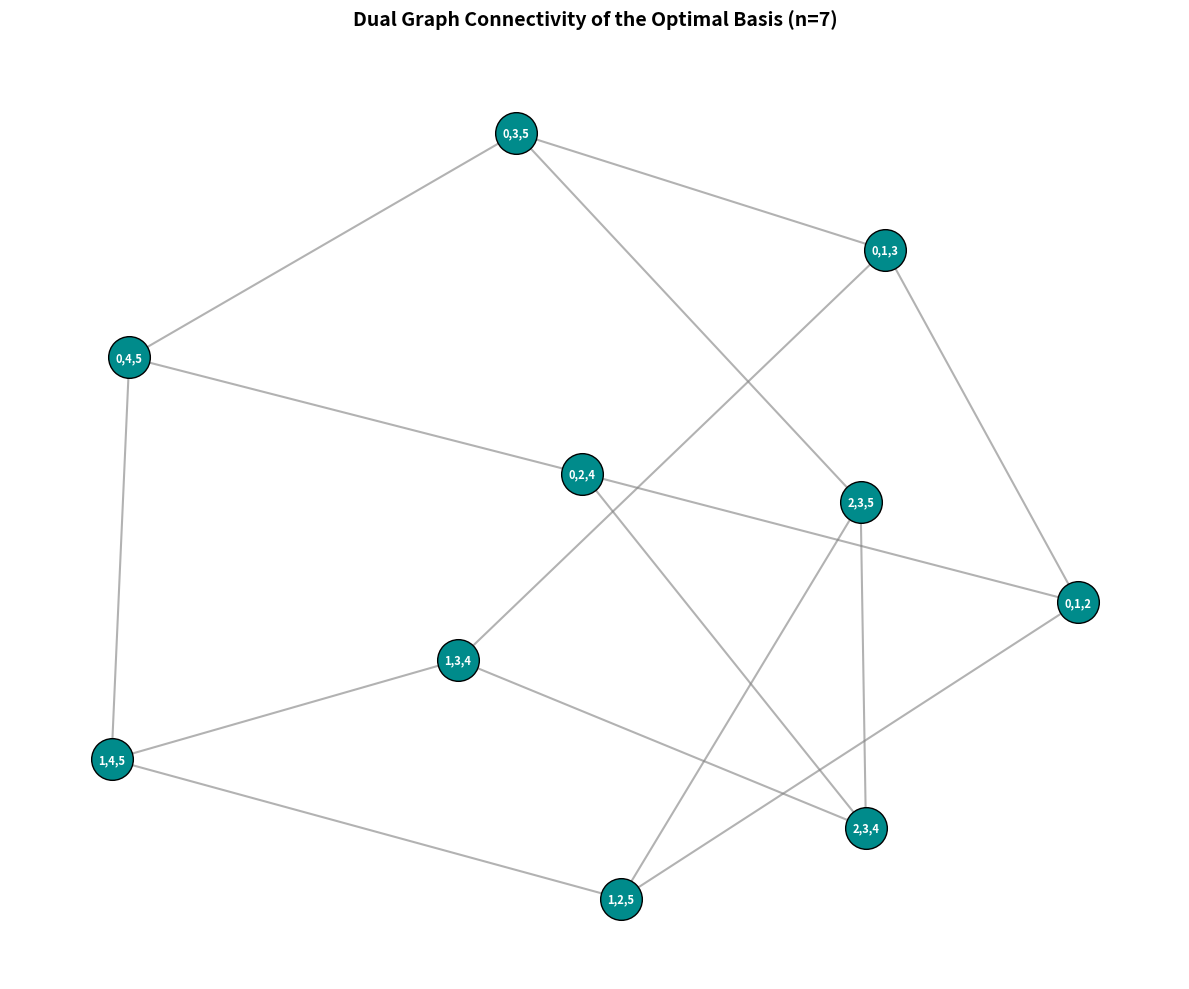

Write the Python code that produced this figure.
import networkx as nx
import matplotlib.pyplot as plt
from itertools import combinations

# רשימת הפאות של הבסיס האופטימלי שמצאת עבור n=7
"""
best_base = [
    (0, 1, 3), (0, 1, 4), (0, 2, 5), (0, 2, 6), (0, 3, 5), 
    (0, 4, 5), (0, 4, 6), (1, 2, 4), (1, 2, 5), (1, 2, 6), 
    (1, 3, 6), (2, 3, 4), (2, 3, 5), (3, 4, 6), (3, 5, 6)
]
"""
best_base = [(0, 1, 2), (0, 1, 3), (0, 2, 4), (0, 3, 5), (0, 4, 5), (1, 2, 5), (1, 3, 4), (1, 4, 5), (2, 3, 4), (2, 3, 5)]

# בניית הגרף הדואלי
G = nx.Graph()

# הוספת הצמתים (הפאות)
for face in best_base:
    G.add_node(face)

# חיבור קשת אם שתי פאות חולקות בדיוק 2 קודקודים משותפים (צלע)
for f1, f2 in combinations(best_base, 2):
    shared_vertices = set(f1).intersection(set(f2))
    if len(shared_vertices) == 2:
        G.add_edge(f1, f2)

# עיצוב הציור
plt.figure(figsize=(12, 10))
pos = nx.kamada_kawai_layout(G)  # אלגוריתם פיזיקלי שמסדר את הצמתים לפי כוחות מתיחה

# ציור הצמתים והקשתות
nx.draw_networkx_nodes(G, pos, node_size=900, node_color='darkcyan', edgecolors='black')
nx.draw_networkx_edges(G, pos, width=1.5, alpha=0.6, edge_color='gray')

# הוספת תוויות (השמות של השלשות)
labels = {node: f"{node[0]},{node[1]},{node[2]}" for node in G.nodes()}
nx.draw_networkx_labels(G, pos, labels=labels, font_size=8, font_color='white', font_weight='bold')

plt.title("Dual Graph Connectivity of the Optimal Basis (n=7)", fontsize=14, fontweight='bold', pad=20)
plt.axis('off')
plt.tight_layout()
plt.show()

# הדפסת מדדי מרכזיות בסיסיים
print("--- מדדי קישוריות של הבסיס ---")
print(f"מספר פאות (צמתים בגרף הדואלי): {G.number_of_nodes()}")
print(f"מספר השקות של צלעות (קשתות בגרף הדואלי): {G.number_of_edges()}")
print(f"דרגה ממוצעת של פאה (כמה שכנים יש לכל משולש): {sum(dict(G.degree()).values()) / G.number_of_nodes():.2f}")
